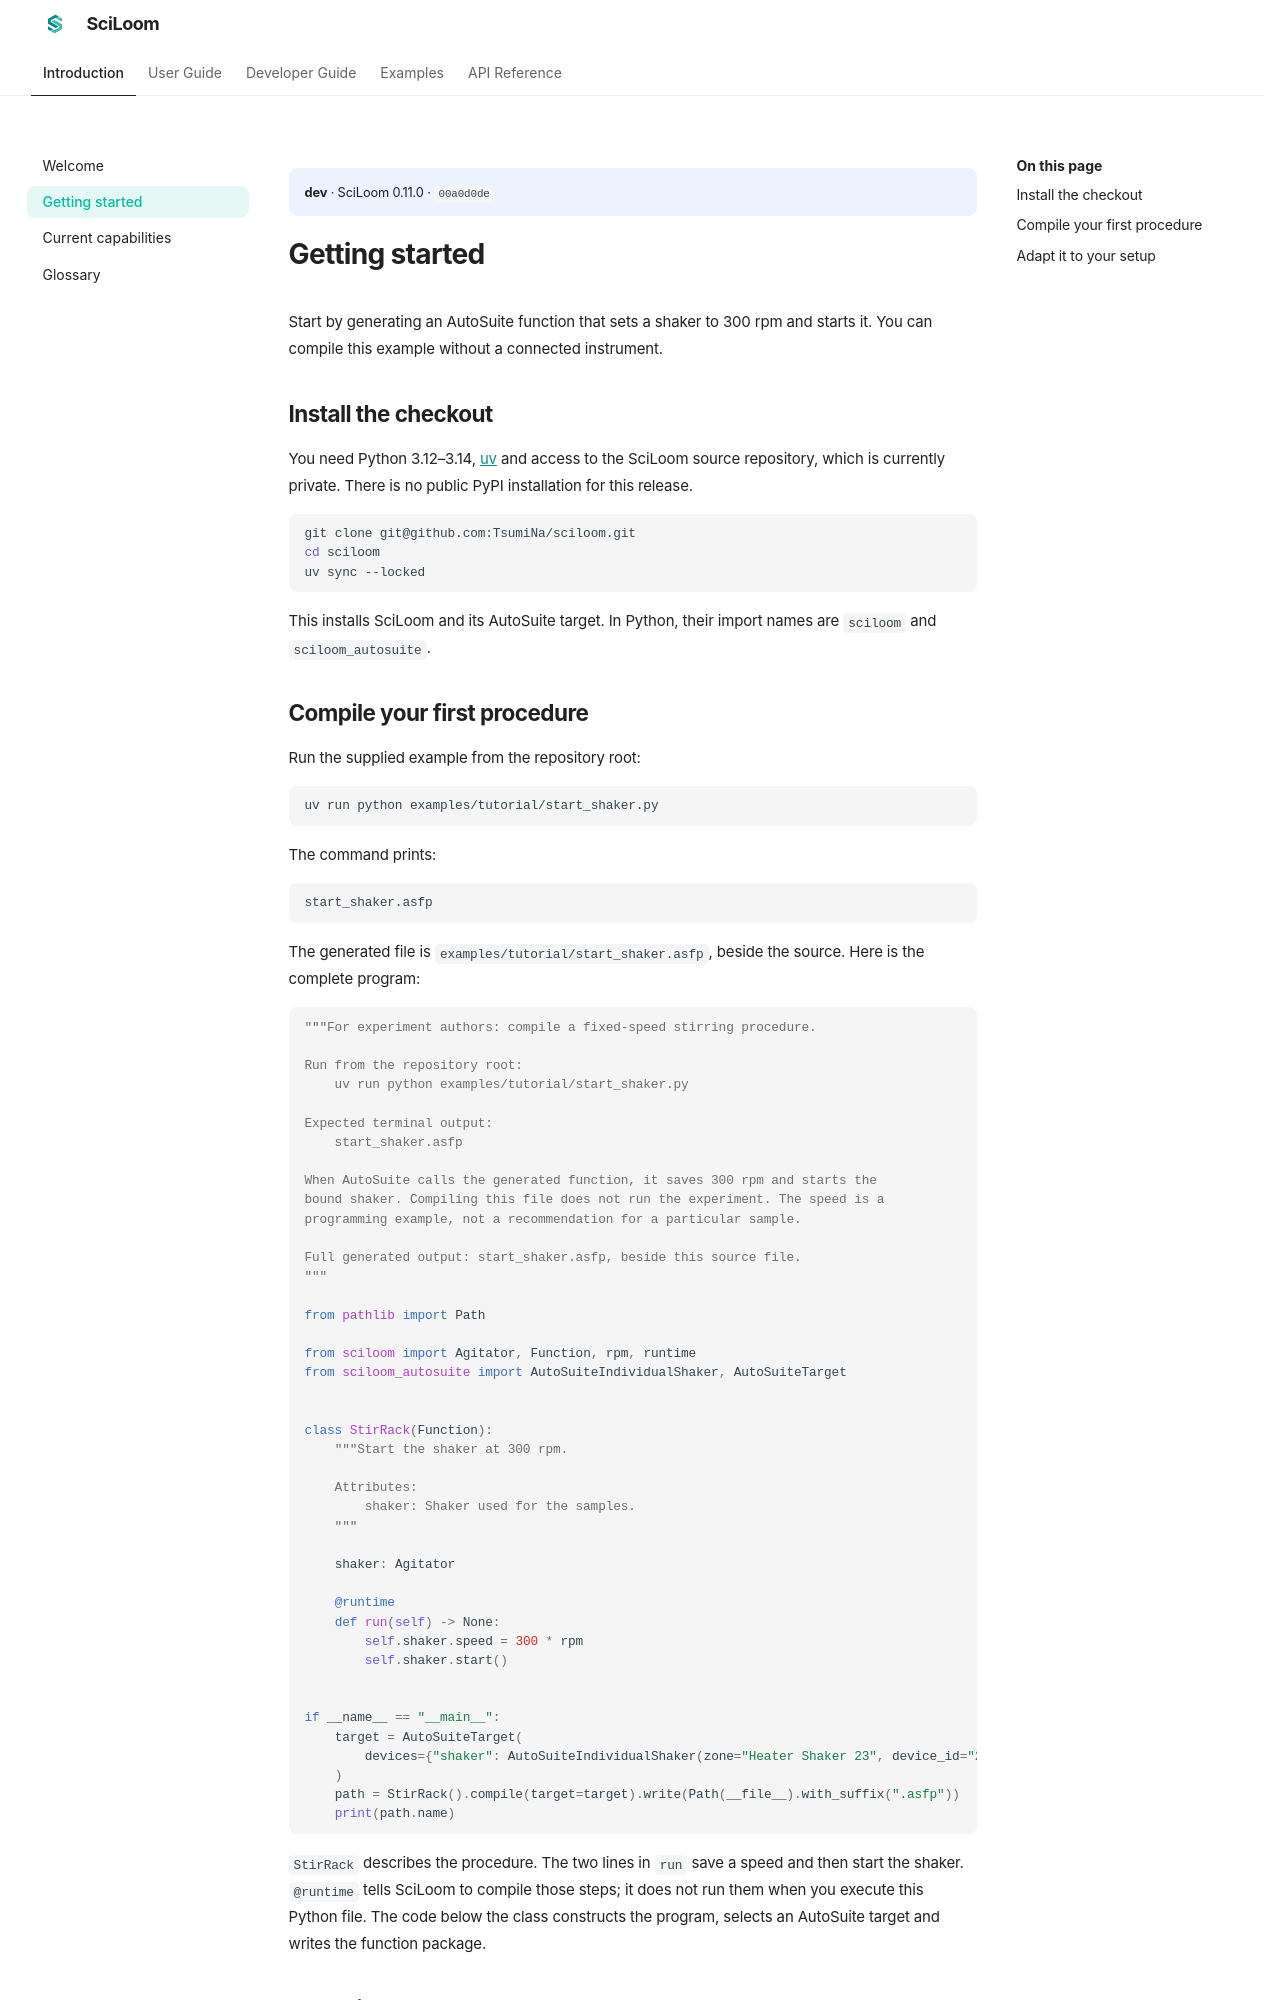

repository: TsumiNa/sciloom · page: dev/introduction/getting-started/index.html · generator: mkdocs

# Getting started

SciLoom currently targets Python 3.12–3.14; development is pinned to Python 3.14.
The distribution is named `SciLoom`, and the import is `sciloom`.

The documentation is public before the source repository. The following setup
requires repository access. A public PyPI installation is not offered by this
documentation release.

```bash
git clone git@github.com:TsumiNa/sciloom.git
cd sciloom
uv sync --locked
uv run python examples/scale_values.py
```

The command prints `scale_values.asfp` and writes the package beside its Python
source. It compiles the experiment; it does not run it on equipment.
